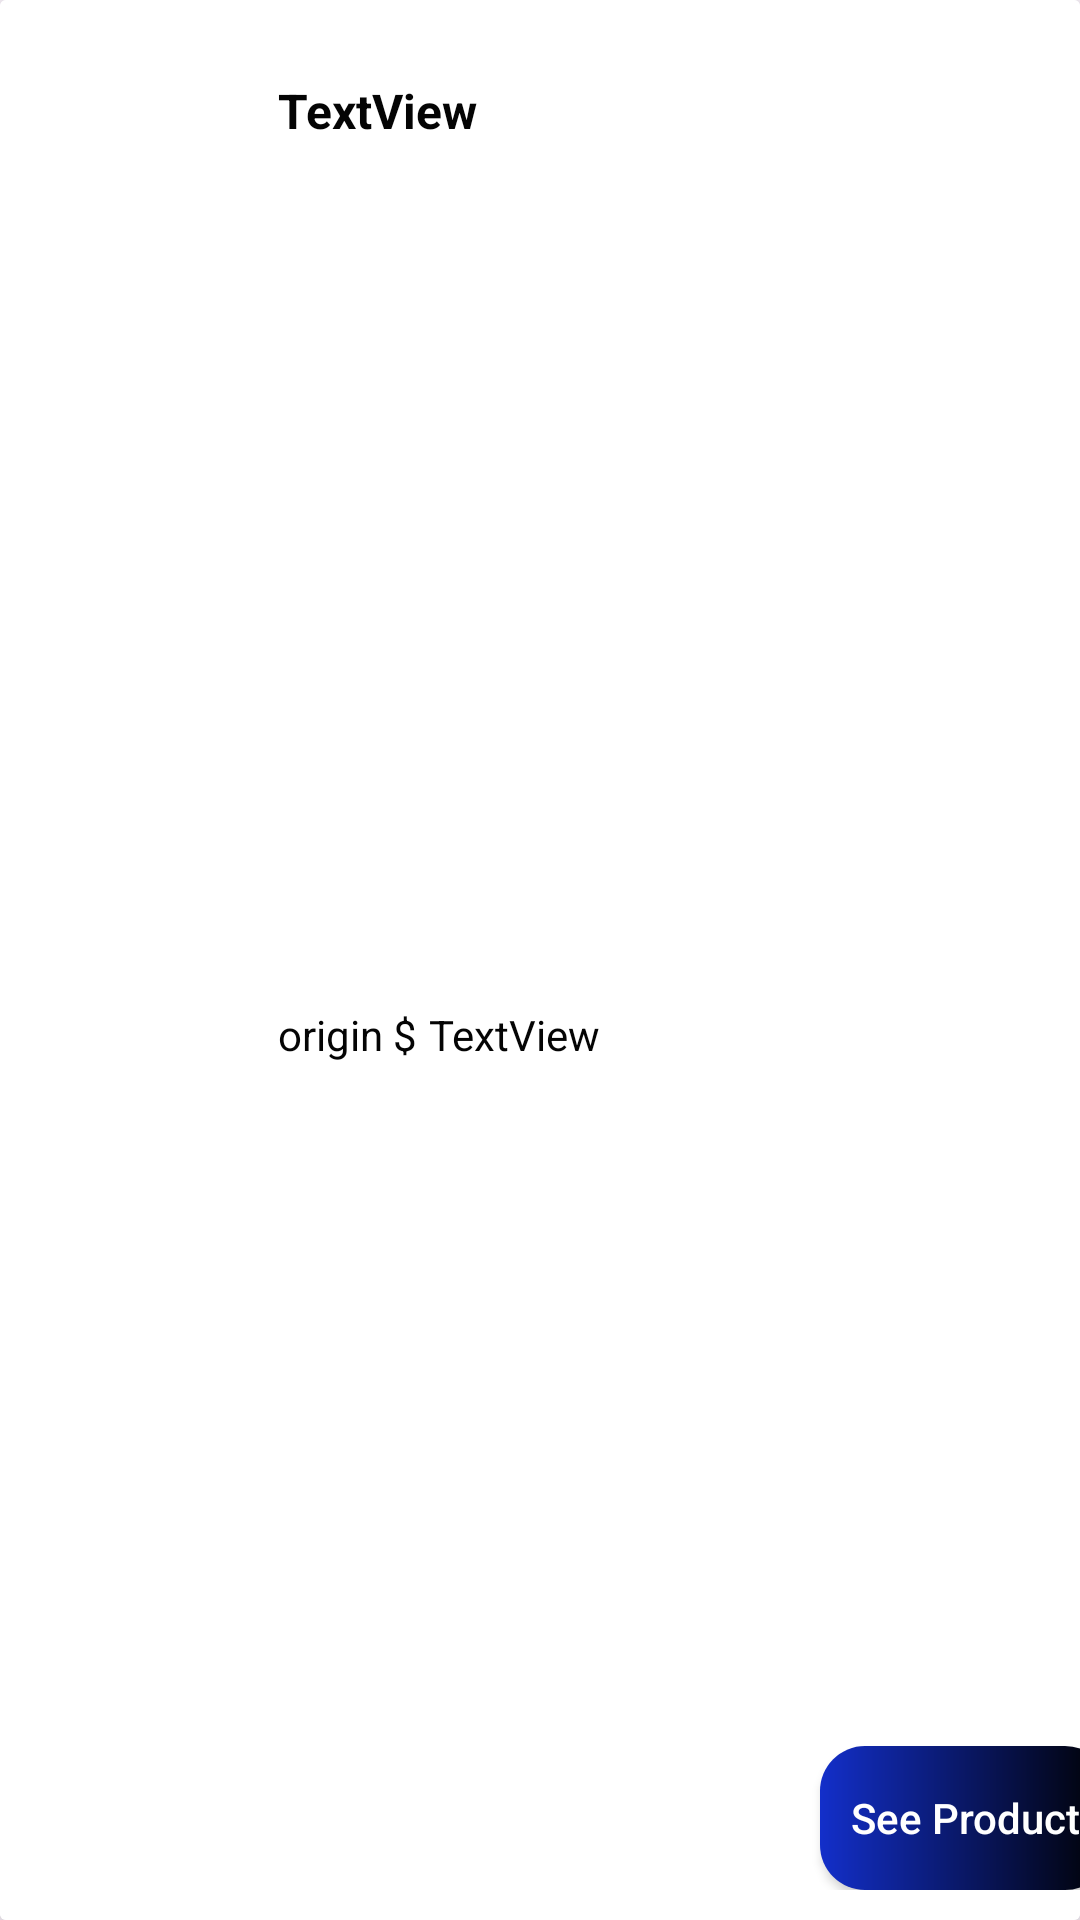

Layout XML and referenced resources for this Android screen:
<!-- AndroidManifest.xml: application theme Theme.GentlePark -->
<!-- res/layout/best_deals_rv_item.xml -->
<?xml version="1.0" encoding="utf-8"?>
<androidx.cardview.widget.CardView xmlns:android="http://schemas.android.com/apk/res/android"
    xmlns:app="http://schemas.android.com/apk/res-auto"
    xmlns:tools="http://schemas.android.com/tools"
    android:layout_width="match_parent"
    android:layout_height="wrap_content"
    android:layout_margin="10dp"
    app:cardElevation="15dp">

    <androidx.constraintlayout.widget.ConstraintLayout
        android:layout_width="380dp"
        android:layout_height="match_parent"
       android:padding="10dp"
        android:background="@color/white">

        <ImageView
            android:id="@+id/image_id_best_deals"
            android:layout_width="64dp"
            android:layout_height="64dp"
            android:layout_marginStart="4dp"
            android:layout_marginTop="16dp"
            android:layout_marginBottom="16dp"
            android:scaleType="fitXY"
            app:layout_constraintBottom_toBottomOf="parent"
            app:layout_constraintStart_toStartOf="parent"
            app:layout_constraintTop_toTopOf="parent"
            app:layout_constraintVertical_bias="0.0"
            tools:srcCompat="@tools:sample/avatars" />

        <TextView
            android:id="@+id/title_id_best"
            android:layout_width="wrap_content"
            android:layout_height="wrap_content"
            android:layout_marginStart="12dp"
            android:layout_marginTop="16dp"
            android:text="TextView"
            android:textColor="#040404"
            android:textSize="16sp"
            android:textStyle="bold"
            app:layout_constraintEnd_toEndOf="parent"
            app:layout_constraintHorizontal_bias="0.013"
            app:layout_constraintStart_toEndOf="@+id/image_id_best_deals"
            app:layout_constraintTop_toTopOf="parent" />

        <TextView
            android:id="@+id/original_price"
            android:layout_width="wrap_content"
            android:layout_height="wrap_content"
            android:layout_marginTop="12dp"
            android:text="origin $"
            android:textColor="#040404"
            app:layout_constraintBottom_toBottomOf="parent"
            app:layout_constraintStart_toStartOf="@+id/title_id_best"
            app:layout_constraintTop_toBottomOf="@+id/title_id_best" />

        <TextView
            android:id="@+id/offer_price_id"
            android:layout_width="wrap_content"
            android:layout_height="wrap_content"
            android:layout_marginStart="4dp"
            android:text="TextView"
            android:textColor="#040404"
            app:layout_constraintBottom_toBottomOf="@+id/original_price"
            app:layout_constraintStart_toEndOf="@+id/original_price"
            app:layout_constraintTop_toTopOf="@+id/original_price"
            app:layout_constraintVertical_bias="0.0" />

        <androidx.appcompat.widget.AppCompatButton
            android:id="@+id/see_product_btn"
            android:layout_width="wrap_content"
            android:layout_height="wrap_content"
            android:background="@drawable/btn_drawable"
            android:padding="10dp"
            android:text="See Product"
            android:textAllCaps="false"
            android:textColor="#FFFFFF"
            app:layout_constraintBottom_toBottomOf="parent"
            app:layout_constraintEnd_toEndOf="parent"
            app:layout_constraintHorizontal_bias="1.0"
            app:layout_constraintStart_toEndOf="@+id/offer_price_id"
            app:layout_constraintTop_toTopOf="parent"
            app:layout_constraintVertical_bias="1.0" />
    </androidx.constraintlayout.widget.ConstraintLayout>
</androidx.cardview.widget.CardView>
<!-- resources referenced by this layout -->
<resources>
  <!-- drawable btn_drawable (drawable) -->
  <?xml version="1.0" encoding="utf-8"?>
  <shape xmlns:android="http://schemas.android.com/apk/res/android">
  
      <gradient
          android:startColor="#132FCA"
          android:endColor="@color/black"
          />
      <corners
          android:radius="15dp"
          />
  </shape>
  <style name="Theme.GentlePark" parent="Base.Theme.GentlePark" />
  <style name="Base.Theme.GentlePark" parent="Theme.Material3.DayNight.NoActionBar">
          
          
      </style>
  <!-- not gathered from this repository: default colours our renderer supplied (Android Studio template values) -->
  <color name="black">#FF000000</color>
  <color name="white">#FFFFFFFF</color>
</resources>
